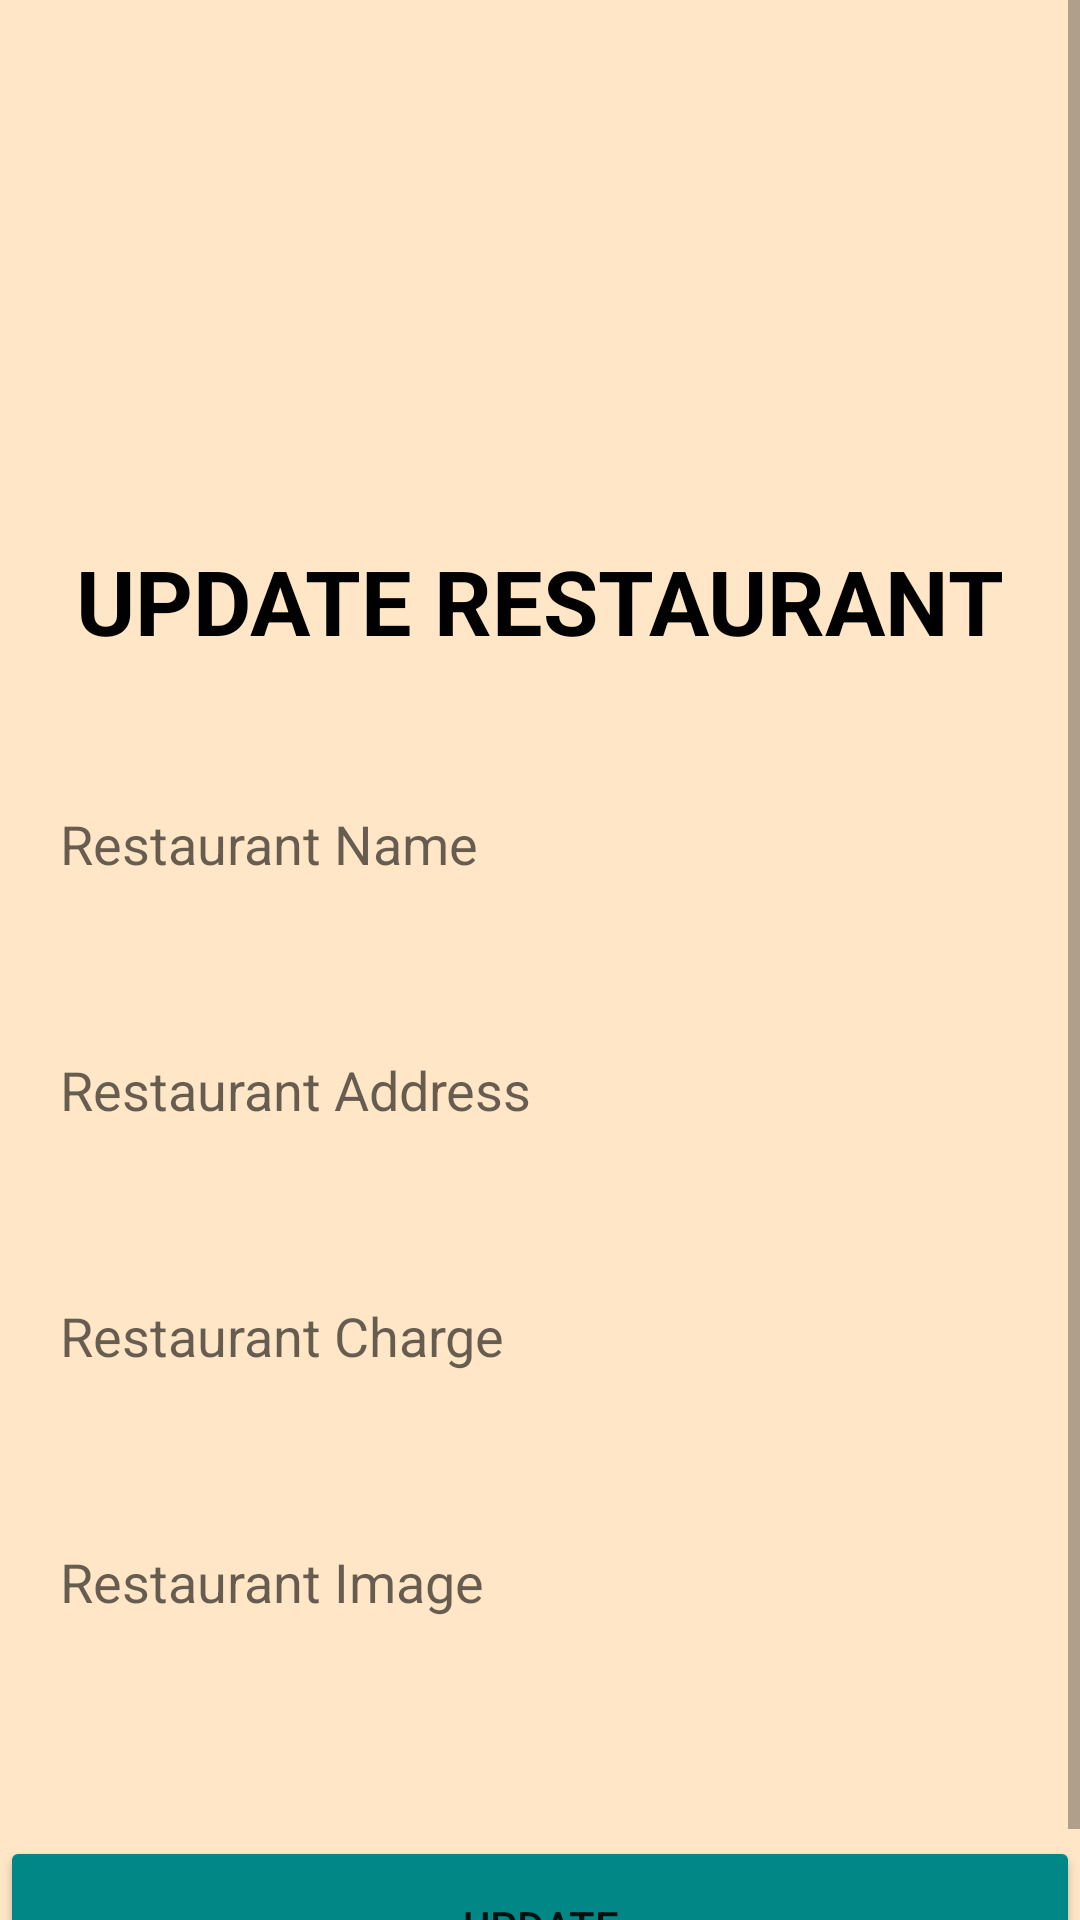

Here is an Android app screen rendered from its layout file. Give the layout XML and the strings, colors and styles it references.
<!-- AndroidManifest.xml: application theme Theme.Binger -->
<!-- res/layout/fragment_update_restaurant.xml -->
<?xml version="1.0" encoding="utf-8"?>
<ScrollView xmlns:android="http://schemas.android.com/apk/res/android"
    xmlns:app="http://schemas.android.com/apk/res-auto"
    xmlns:tools="http://schemas.android.com/tools"
    android:layout_width="match_parent"
    android:layout_height="match_parent"
    android:background="@color/purple_200"
    tools:context=".UpdateRestaurantFragment">

    <androidx.constraintlayout.widget.ConstraintLayout
        android:layout_width="match_parent"
        android:layout_height="match_parent">

        <ImageView
            android:id="@+id/imageView"
            android:layout_width="wrap_content"
            android:layout_height="wrap_content"
            android:src="@drawable/shape"
            app:layout_constraintStart_toStartOf="parent"
            app:layout_constraintTop_toTopOf="parent" />


        <TextView
            android:id="@+id/textView2"
            android:layout_width="wrap_content"
            android:layout_height="wrap_content"
            android:layout_marginTop="180dp"
            android:text="UPDATE RESTAURANT"
            android:textColor="@color/black"
            android:textSize="30sp"
            android:textStyle="bold"
            app:layout_constraintEnd_toEndOf="parent"
            app:layout_constraintHorizontal_bias="0.497"
            app:layout_constraintStart_toStartOf="parent"
            app:layout_constraintTop_toTopOf="parent" />

        <EditText
            android:id="@+id/resName"
            android:layout_width="360dp"
            android:layout_height="50dp"
            android:layout_marginTop="36dp"
            android:background="@drawable/input"
            android:hint="Restaurant Name"
            android:paddingLeft="20dp"
            app:layout_constraintEnd_toEndOf="parent"
            app:layout_constraintStart_toStartOf="parent"
            app:layout_constraintTop_toBottomOf="@+id/textView2" />

        <EditText
            android:id="@+id/resAddress"
            android:layout_width="360dp"
            android:layout_height="50dp"
            android:layout_marginTop="32dp"
            android:background="@drawable/input"
            android:hint="Restaurant Address"
            android:paddingLeft="20dp"
            app:layout_constraintEnd_toEndOf="parent"
            app:layout_constraintStart_toStartOf="parent"
            app:layout_constraintTop_toBottomOf="@+id/resName" />

        <EditText
            android:id="@+id/resCharge"
            android:layout_width="360dp"
            android:layout_height="50dp"
            android:layout_marginTop="32dp"
            android:background="@drawable/input"
            android:hint="Restaurant Charge"
            android:paddingLeft="20dp"
            app:layout_constraintEnd_toEndOf="parent"
            app:layout_constraintStart_toStartOf="parent"
            app:layout_constraintTop_toBottomOf="@+id/resAddress" />

        <EditText
            android:id="@+id/resImage"
            android:layout_width="360dp"
            android:layout_height="50dp"
            android:layout_marginTop="32dp"
            android:background="@drawable/input"
            android:hint="Restaurant Image"
            android:paddingLeft="20dp"
            app:layout_constraintEnd_toEndOf="parent"
            app:layout_constraintStart_toStartOf="parent"
            app:layout_constraintTop_toBottomOf="@id/resCharge" />

        <Button
            android:id="@+id/updateBtn"
            android:layout_width="360dp"
            android:layout_height="60dp"
            android:layout_gravity="center_horizontal"
            android:layout_marginTop="612dp"
            android:backgroundTint="@color/teal_700"
            android:text="Update"
            app:layout_constraintEnd_toEndOf="parent"
            app:layout_constraintStart_toStartOf="parent"
            app:layout_constraintTop_toTopOf="parent" />


    </androidx.constraintlayout.widget.ConstraintLayout>



</ScrollView>
<!-- resources referenced by this layout -->
<resources>
  <color name="black">#FF000000</color>
  <color name="purple_200">#FFE6C7</color>
  <color name="teal_700">#FF018786</color>
  <style name="Theme.Binger" parent="Theme.MaterialComponents.DayNight.DarkActionBar">
          
          <item name="colorPrimary">@color/purple_500</item>
          <item name="colorPrimaryVariant">@color/purple_700</item>
          <item name="colorOnPrimary">@color/white</item>
          
          <item name="colorSecondary">@color/teal_200</item>
          <item name="colorSecondaryVariant">@color/teal_700</item>
          <item name="colorOnSecondary">@color/black</item>
          
          <item name="android:statusBarColor">?attr/colorPrimaryVariant</item>
          
      </style>
  <color name="purple_500">#FF6000</color>
  <color name="purple_700">#FFA559</color>
  <color name="white">#FFFFFFFF</color>
  <color name="teal_200">#FF03DAC5</color>
</resources>
